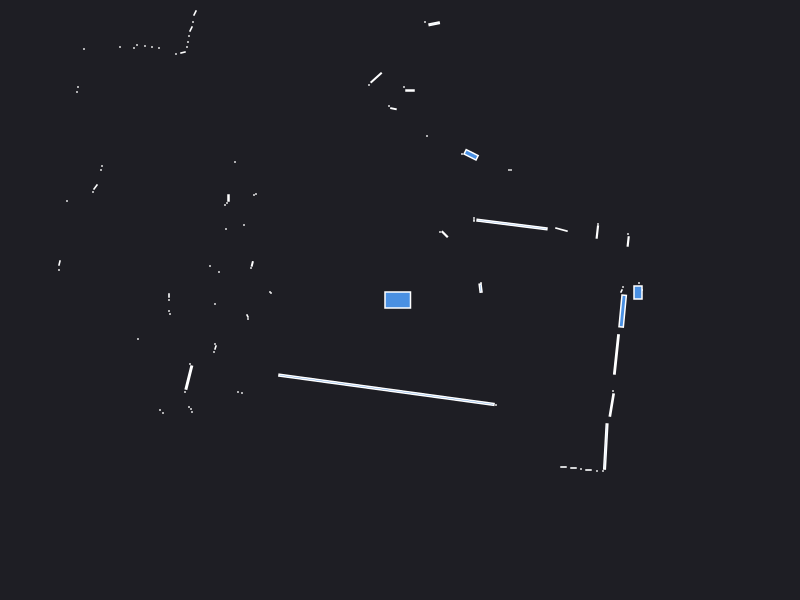

Data behind this chart, as committed beside it:
0.000000	0.000000	0.049500
2.42	0.1	0.000441
2.39	0.17	0.000441
2.36	0.12	0.000441
2.38	0.075	0.015
2.25	0.04	0.000441
2.215	0.09	0.001250
2.23	0.13	0.000441
0.8058	0.1188	0.004958
0.81	0.17	0.000441
2.282	0.5854	0.004051
2.28	0.66	0.000441
1.973	0.6802	0.005598
1.98	0.76	0.000441
1.615	0.7042	0.006744
1.12	0.755	0.08961
0.74	0.795	0.000630
0.74	0.82	0.000441
1.11	1.3	0.000441
1.09	1.3	0.000441
0.4475	0.6575	0.005625
0.4	0.68	0.000441
0.711	1.452	0.02009
0.62	1.46	0.000441
1.3	4.03	0.000441
1.25	4.03	0.000441
1.2	4.05	0.000441
1.25	5.14	0.000441
1.19	5.16	0.000441
1.31	6.42	0.000441
0.27	1.64	0.000441
0.3415	2.762	0.006817
0.25	2.78	0.000441
0.1	2.095	0.003000
0.04	2.13	0.000441
-0.06538	1.913	0.002395
-0.11	1.94	0.000441
-0.2383	2.223	0.01406
-0.31	2.15	0.000441
-0.6351	3.369	0.006229
-0.75	3.39	0.000441
-0.845	3.41	0.002310
-0.94	3.43	0.000441
-0.99	3.44	0.000441
-1.065	3.455	0.002175
-1.14	3.47	0.000441
-1.19	3.49	0.000441
-1.25	3.52	0.000441
-2.13	5.54	0.000441
-2.14	5.38	0.000441
-2.16	5.25	0.000441
-2.19	5.12	0.000441
-2.2	4.99	0.000441
-2.22	4.87	0.000441
-2.26	4.79	0.000441
-2.02	3.91	0.000441
-2.06	3.87	0.000441
-2.1	3.81	0.000441
-2.33	4	0.000441
-2.37	3.95	0.000441
-2.57	3.95	0.000441
... 76 more rows
